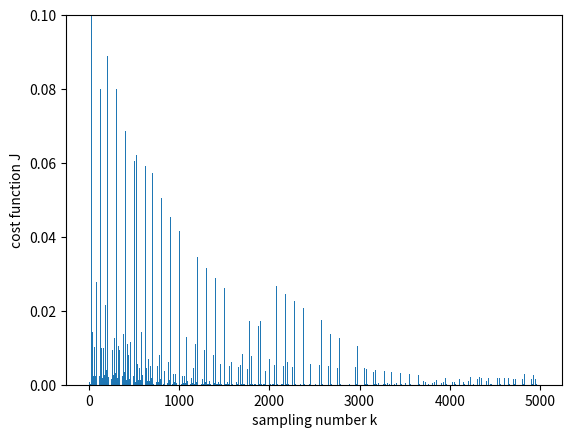
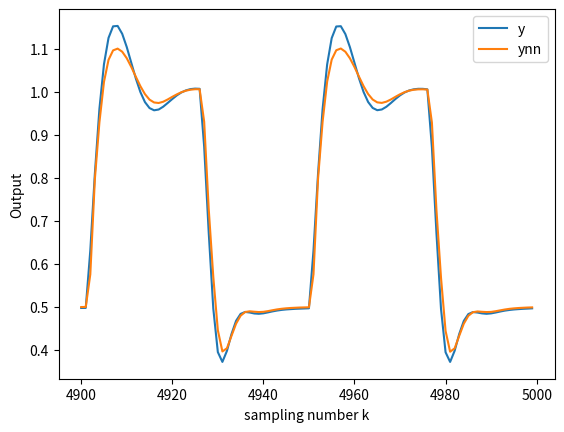
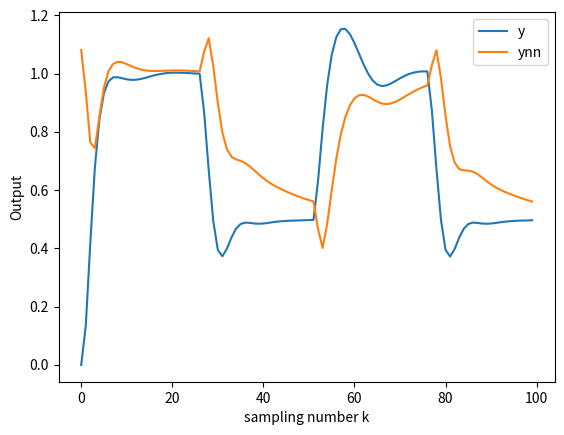

These figures' Python source, in order:
import math
import numpy.random as rd
from numpy.random import *
import matplotlib.pyplot as plt

# 各種パラメータ
Kp = 0.44
Ki = 0.094
sigma = 0.01
# 学習率
h = 0.05
# 隠れ層ノード数
N = 8

# 入力層から隠れ層への重み
w1 = [list(rd.uniform(-1.0, 1.0, 5)) for i in range(N)]
# 隠れ層から出力層への重み，バイアスが含まれる
w2 = list(rd.uniform(-1.0, 1.0, (N+1)))
# 同定誤差
ek = 0.0

# u(k)，y(k)，v(k)，ε(k)
uk = [0.0, 0.0, 0.0]
yk = [0.0, 0.0, 0.0]
vk = [0.0, 0.0, 0.0]
epk = [0.0, 0.0]

# 結果を格納するリスト
costs = []
sys_outputs = []
nn_outputs = []


# 隠れ層の入出力関数f
def h_f(_x):
    return (1-math.exp(-_x))/(1+math.exp(-_x))


# 隠れ層のf'
def d_h_f(_x):
    return 2*math.exp(_x)/(math.exp(_x)+1)**2


# NNの評価関数
def calc_cost(): return 1/2*ek**2


# 目標値r(k)
def r(_k):
    if math.sin(2*math.pi*_k/50) > 0:
        return 1.0
    else:
        return 0.5


def update(_list):
    l_ = _list[0:len(_list)-1]
    l_.insert(0, 0.0)
    return l_


for k in range(0, 5000):
    # ノイズv(k):平均0,σ^2の正規分布に従う乱数で発生
    vk[0] = normal(0, sigma**2)
    # システム出力y(k)
    yk[0] = yk[1] - 0.35*yk[2] + 0.2*yk[1]**2 +\
                0.5*uk[1] + 0.1*uk[2] +\
                vk[0] - vk[1] + 0.35*vk[2]
    sys_outputs.append(yk[0])

    # NNによる出力ynnkを求める
    # NNの入力ベクトルx
    x = [1.0, yk[1], yk[2], uk[1], uk[2]]
    v = [0.0 for i in range(N+1)]
    ynnk = 0.0
    for i, w21i in enumerate(w2):
        if i > 0:
            v[i] = h_f(sum([w1j*x[j] for j, w1j in enumerate(w1[i-1])]))
        else:
            v[i] = 1.0
        ynnk += w21i*v[i]
    nn_outputs.append(ynnk)

    # 出力誤差e(k)
    ek = yk[0] - ynnk
    costs.append(calc_cost())

    # 重みの更新
    for i, w21i in enumerate(w2):
        w21i += h*ek*1*v[i]
        if i > 0:
            for w1i in w1:
                for j, xj in enumerate(x):
                    w1i[j] += h*ek*1*w21i*d_h_f(sum([w1i[j]*xj for j, xj in enumerate(x)]))*xj

    # 目標値r(k)とシステム出力の誤差ε(k)
    epk[0] = r(k) - yk[0]
    d_epk = epk[0] - epk[1]

    # システムへの入力u(k)
    uk[0] = uk[1] + Kp*d_epk + Ki*epk[0]

    print('step: ' + str(k) + ' r(k): ' + str(r(k)) + ' y(k): ' + str(yk[0]))

    # 各種値の更新（時刻kの値をシフト）
    yk = update(yk)
    uk = update(uk)
    epk = update(epk)

plt.figure()
plt.ylabel('cost function J')
plt.xlabel('sampling number k')
plt.bar([e for e in range(5000)], costs)
plt.ylim(ymax=0.1)
plt.savefig('costs.png')

plt.figure()
plt.ylabel('Output')
plt.xlabel('sampling number k')
plt.plot([e for e in range(4900, 5000)], sys_outputs[4900:len(sys_outputs)], label='y')
plt.plot([e for e in range(4900, 5000)], nn_outputs[4900:len(nn_outputs)], label='ynn')
plt.legend()
plt.savefig('outputs_4900-5000.png')

plt.figure()
plt.ylabel('Output')
plt.xlabel('sampling number k')
plt.plot([e for e in range(0, 100)], sys_outputs[0:100], label='y')
plt.plot([e for e in range(0, 100)], nn_outputs[0:100], label='ynn')
plt.legend()
plt.savefig('outputs_0-100.png')
